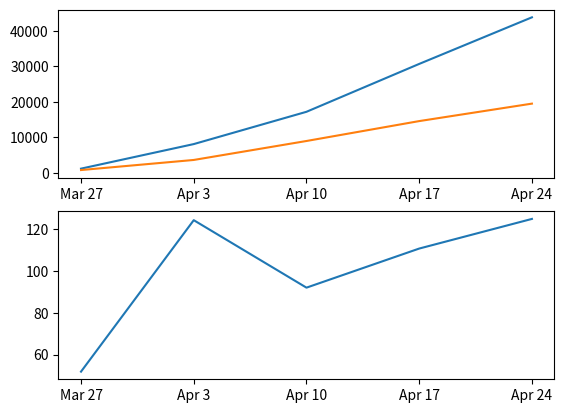

Here is the Python script that generated this plot:
import matplotlib.pyplot as plt
import numpy as np

covid = [539, 3475, 6213, 8758, 8237]

covid_cum = []

for week in covid:
    ind = covid.index(week)
    if ind == 0:
        covid_cum.append(week)
    else:
        med = week + covid_cum[ind-1]
        covid_cum.append(med)

covid_announced = (759, 3605, 8958, 14576, 19506)


dt_cov = (11141, 16387, 18516, 22351, 21997)
dt_ave = (10130, 10305, 10520, 10497, 10458)

excess = []
ct = 0
for wk in dt_cov:
    hold = dt_cov[ct] - dt_ave[ct]
    excess.append(hold)
    ct+=1

print(excess)
h = 0
for i in excess:
    excess[h] = excess[h] * 1.14
    h+=1

excess_cum = []
for w in excess:
    indi = excess.index(w)
    if indi == 0:
        excess_cum.append(w)
    else:
        medium = w + excess_cum[indi-1]
        excess_cum.append(medium)


ln = len(covid_cum)

x = ['Mar 27', 'Apr 3', 'Apr 10', 'Apr 17', 'Apr 24']

ratio = []
cw = 0
for ww in covid_cum:
    helper = excess_cum[cw] - covid_announced[cw]
    hlp = (100/covid_announced[cw]) * helper
    ratio.append(hlp)
    cw+=1
print(ratio)


# print(covid_announced)
# print(excess_cum)
# print(ratio)

plt.subplot(2, 1, 1)
plt.plot(x, excess_cum)
plt.plot(x, covid_announced)
plt.subplot(2, 1, 2)
plt.plot(x, ratio)
plt.show()